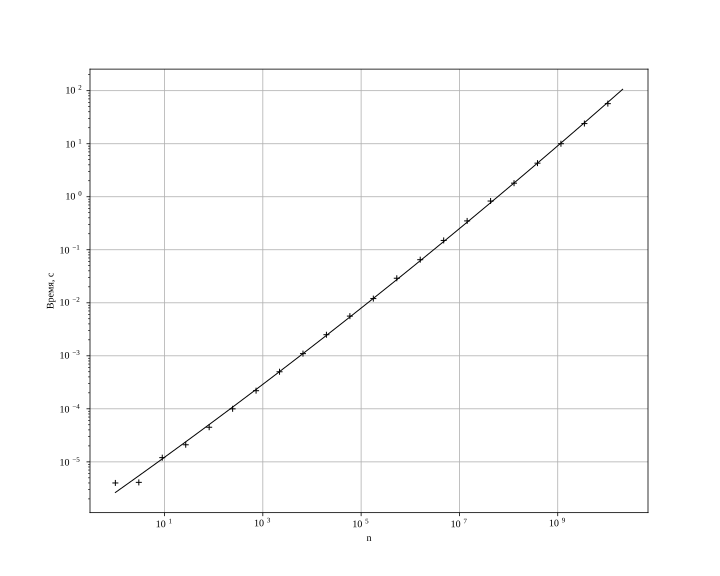

Values plotted in this chart, from the file beside it:
decompositions, time
1, 4.0e-06
3, 4.1e-06
9, 1.2e-05
27, 2.1e-05
81, 4.5e-05
243, 1.0e-04
729, 2.2e-04
2187, 5.0e-04
6561, 1.1e-03
19683, 2.5e-03
59049, 5.6e-03
177147, 1.2e-02
531441, 2.9e-02
1594323, 6.5e-02
4782969, 1.5e-01
14348907, 3.5e-01
43046721, 8.3e-01
129140163, 1.8e+00
387420489, 4.3e+00
1162261467, 1.0e+01
3486784401, 2.4e+01
10460353203, 5.7e+01
